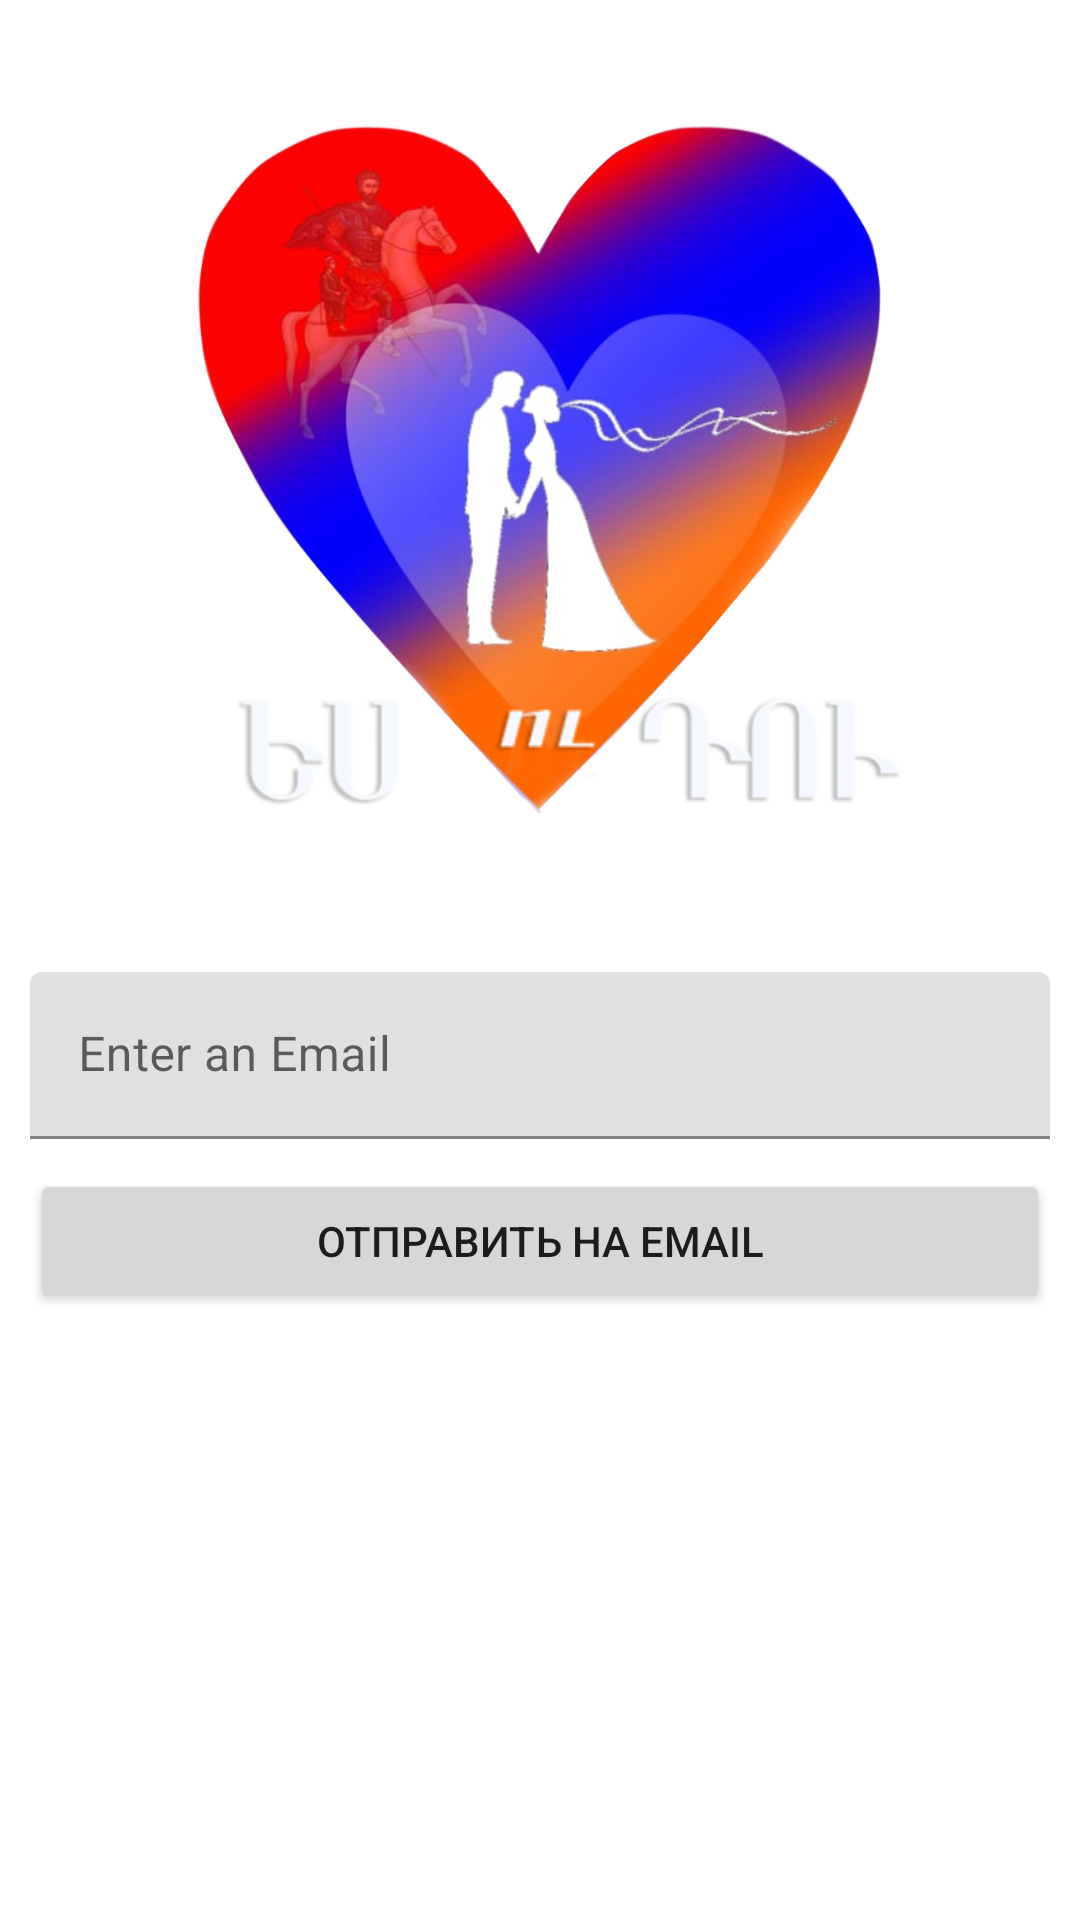

Android layout source for this screen:
<!-- AndroidManifest.xml: application theme AppTheme -->
<!-- res/layout/activity_forgot_pass.xml -->
<?xml version="1.0" encoding="UTF-8"?>
<LinearLayout
    xmlns:android="http://schemas.android.com/apk/res/android"
    xmlns:tools="http://schemas.android.com/tools"
    android:layout_width="match_parent"
    android:layout_height="match_parent"
    android:orientation="vertical"
    tools:context=".ui.reg_and_login_utils.forgot.ForgotPass">

    <include
        layout="@layout/logo_heart"
        android:layout_width="wrap_content"
        android:layout_height="wrap_content"
        android:layout_gravity="center"
        android:layout_marginStart="@dimen/large_components_margin"
        android:layout_marginEnd="@dimen/large_components_margin"
        />

    <com.google.android.material.textfield.TextInputLayout
        android:id="@+id/reset_email"
        android:layout_width="match_parent"
        android:layout_height="wrap_content"
        android:layout_marginTop="@dimen/large_components_margin"
        android:layout_marginStart="@dimen/large_components_margin"
        android:layout_marginEnd="@dimen/large_components_margin"
        android:hint="@string/email_hint">

        <com.google.android.material.textfield.TextInputEditText
            android:layout_width="match_parent"
            android:layout_height="wrap_content"
            android:inputType="textEmailAddress" />

    </com.google.android.material.textfield.TextInputLayout>

    <Button
        android:id="@+id/fr_btn"
        android:layout_width="match_parent"
        android:layout_height="wrap_content"
        android:layout_marginTop="@dimen/large_components_margin"
        android:layout_marginStart="@dimen/large_components_margin"
        android:layout_marginEnd="@dimen/large_components_margin"
        android:text="@string/send_to_email" />

</LinearLayout>
<!-- res/layout/logo_heart.xml (included above) -->
<?xml version="1.0" encoding="utf-8"?>
<FrameLayout xmlns:android="http://schemas.android.com/apk/res/android"
    xmlns:app="http://schemas.android.com/apk/res-auto"
    android:layout_width="match_parent"
    android:layout_height="wrap_content">

    <ImageView
        android:id="@+id/logo_heart"
        android:layout_width="@dimen/auth_logo_size"
        android:layout_height="@dimen/auth_logo_size"
        android:layout_gravity="center"
        android:layout_margin="@dimen/large_components_margin"
        android:layout_marginBottom="@dimen/large_components_between_margin"
        android:contentDescription="@string/logo_desc"
        app:srcCompat="@drawable/heart_logo_without_back" />

</FrameLayout>
<!-- resources referenced by this layout -->
<resources>
  <dimen name="auth_logo_size">294dp</dimen>
  <dimen name="large_components_between_margin">18dp</dimen>
  <dimen name="large_components_margin">10dp</dimen>
  <!-- drawable heart_logo_without_back: png bitmap (drawable, 999692 bytes) -->
  <string name="email_hint">Enter an Email</string>
  <string name="logo_desc" translatable="false">logo</string>
  <string name="send_to_email">Отправить на email</string>
  <style name="AppTheme" parent="Theme.MaterialComponents.Light.NoActionBar">
          
          <item name="colorPrimary">#2196F3</item>
          <item name="colorPrimaryDark">#1976D2</item>
          <item name="colorAccent">#3a75c4</item>
          <item name="android:actionMenuTextColor">@color/chat_text</item>
          <item name="actionMenuTextAppearance">@style/menu_text_style</item>
      </style>
  <color name="chat_text">#ffffff</color>
  <style name="menu_text_style" parent="@android:style/TextAppearance.DeviceDefault.Widget.ActionBar.Menu">
          <item name="android:textSize">18dp</item>
      </style>
</resources>
